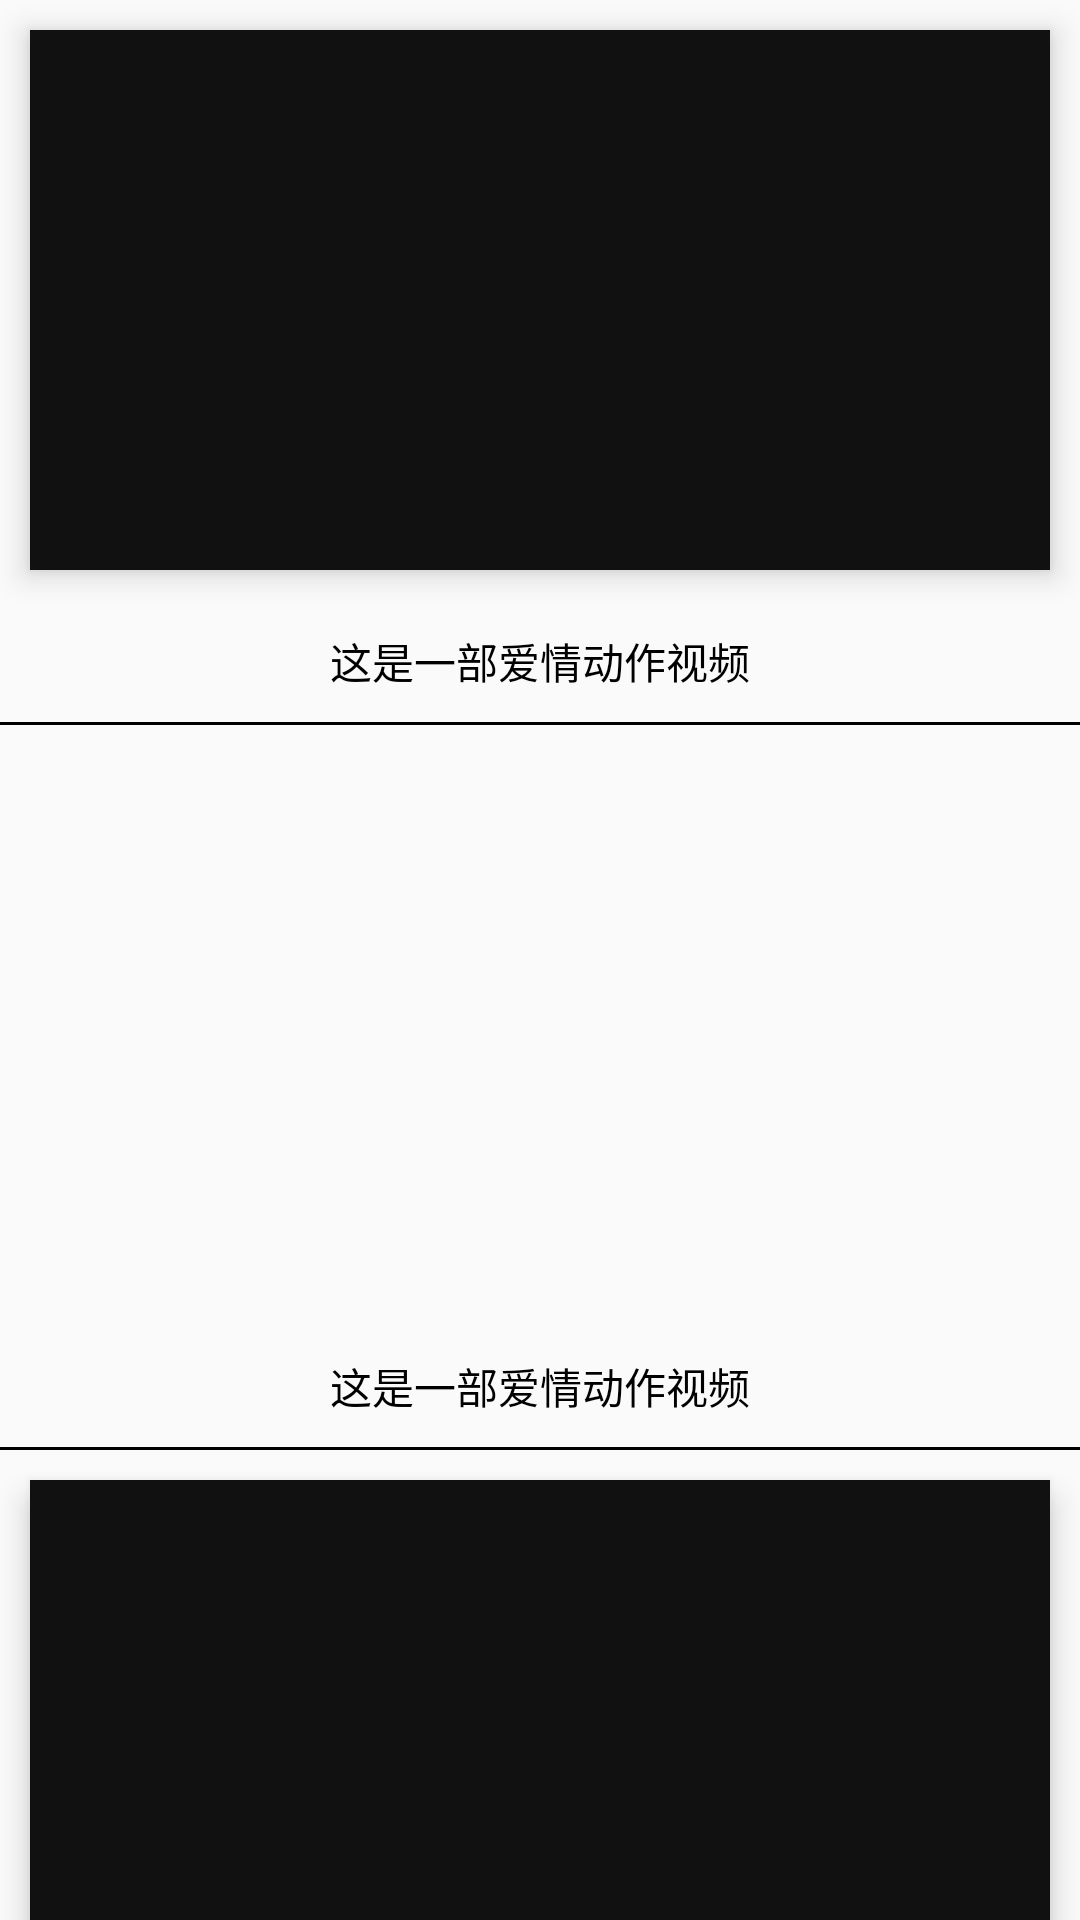

Produce the Android XML layout that renders to this screen, including the resource entries it uses.
<!-- AndroidManifest.xml: application theme AppTheme -->
<!-- res/layout/fragment1.xml -->
<?xml version="1.0" encoding="utf-8"?>
<android.support.constraint.ConstraintLayout xmlns:android="http://schemas.android.com/apk/res/android"
    xmlns:app="http://schemas.android.com/apk/res-auto"
    xmlns:tools="http://schemas.android.com/tools"
    android:layout_width="match_parent"
    android:layout_height="match_parent"
    tools:context="com.lhj.dragvideoview.MainActivity">
    <ScrollView
        android:scrollbars="none"
        android:layout_width="match_parent"
        android:layout_height="match_parent">
        <LinearLayout
            android:layout_width="match_parent"
            android:layout_height="match_parent"
            android:orientation="vertical">
            <LinearLayout
                android:layout_width="match_parent"
                android:layout_height="wrap_content"
                android:orientation="vertical">
                <LinearLayout
                    android:id="@+id/linear1"
                    android:layout_margin="10dp"
                    android:layout_width="match_parent"
                    android:layout_height="180dp"
                    android:background="#111111"
                    android:elevation="6dp"
                    android:transitionName="drag1"
                    android:orientation="vertical">
                </LinearLayout>
                <TextView
                    android:textColor="@color/colorAccent"
                    android:gravity="center"
                    android:layout_margin="10dp"
                    android:layout_width="match_parent"
                    android:layout_height="wrap_content"
                    android:text="这是一部爱情动作视频"/>
            </LinearLayout>
            <LinearLayout
                android:layout_width="match_parent"
                android:layout_height="1dp"
                android:background="@color/colorAccent"/>
            <LinearLayout
                android:layout_width="match_parent"
                android:layout_height="0dp"
                android:layout_weight="1"
                android:orientation="vertical">
                <LinearLayout
                    android:id="@+id/linear2"
                    android:layout_margin="10dp"
                    android:layout_width="match_parent"
                    android:layout_height="180dp"
                    android:background="@drawable/ic_launcher_background"
                    android:elevation="6dp"
                    android:transitionName="drag2"
                    android:orientation="vertical">
                </LinearLayout>
                <TextView
                    android:textColor="@color/colorAccent"
                    android:gravity="center"
                    android:layout_margin="10dp"
                    android:layout_width="match_parent"
                    android:layout_height="wrap_content"
                    android:text="这是一部爱情动作视频"/>
            </LinearLayout>
            <LinearLayout
                android:layout_width="match_parent"
                android:layout_height="1dp"
                android:background="@color/colorAccent"/>
            <LinearLayout
                android:layout_width="match_parent"
                android:layout_height="0dp"
                android:layout_weight="1"
                android:orientation="vertical">
                <LinearLayout
                    android:id="@+id/linear3"
                    android:layout_margin="10dp"
                    android:layout_width="match_parent"
                    android:layout_height="180dp"
                    android:background="#111111"
                    android:elevation="6dp"
                    android:transitionName="drag3"
                    android:orientation="vertical">
                </LinearLayout>
                <TextView
                    android:textColor="@color/colorAccent"
                    android:gravity="center"
                    android:layout_margin="10dp"
                    android:layout_width="match_parent"
                    android:layout_height="wrap_content"
                    android:text="这是一部爱情动作视频"/>
            </LinearLayout>
        </LinearLayout>
    </ScrollView>
</android.support.constraint.ConstraintLayout>
<!-- resources referenced by this layout -->
<resources>
  <color name="colorAccent">#000000</color>
  <style name="AppTheme" parent="Theme.AppCompat.Light.DarkActionBar">
          
          <item name="colorPrimary">@color/colorPrimary</item>
          <item name="colorPrimaryDark">@color/colorPrimaryDark</item>
          <item name="colorAccent">@color/colorAccent</item>
      </style>
  <color name="colorPrimary">#000000</color>
  <color name="colorPrimaryDark">#000000</color>
</resources>
